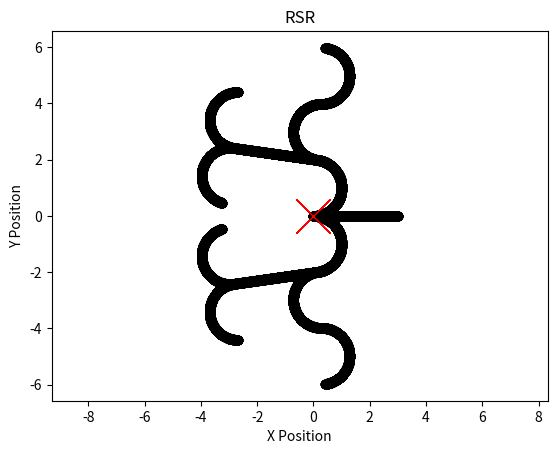

Write the Python code that produced this figure.
# See planning.cs.uiuc.edu chapter 15.3.1(Dubins Curves) for reference material
import math
import numpy as np
import matplotlib.pyplot as plt
from scipy.io import savemat

class DubinsCar:

    def __init__(self, initialState, velocity, inputRange, dt=1.0/10000.0):

        self.state = {}
        self.state['x'] = initialState[0] 
        self.state['y'] = initialState[1] 
        self.state['theta'] = initialState[2] 
        self.velocity = velocity
        self.dt = dt
        self.umin = inputRange[0]
        self.umax = inputRange[1]

    # update car positional state info
    def step(self, u):

        u = self._clip(u, self.umin, self.umax)
        self.state['x'] += self.velocity * math.cos(self.state['theta']) * self.dt
        self.state['y'] += self.velocity * math.sin(self.state['theta']) * self.dt
        self.state['theta'] += u * self.dt
        self.state['theta'] %= (2.0 * math.pi)

        return self.state

    # helper function keeps control variable in allowable range
    def _clip(self, value, minimum, maximum):

        if value > maximum:
            value = maximum
        elif value < minimum:
            value = minimum

        return value

def get_control_input(dubinsPrimitive):

    controlInput = None
    if dubinsPrimitive == 'S':
        controlInput = 0.0
    elif dubinsPrimitive == 'L':
        controlInput = 1.0
    elif dubinsPrimitive == 'R':
        controlInput = -1.0
    else:
        print('unknown dubins primitive supplied: ' + dubinsPrimitive)
        exit(-1)

    return controlInput

def test_dubins_car(dubinsCarModel, testCase):

    # path state history
    path = {'x': [], 'y': [], 'theta': []}

    # iterate through each primitive in word
    for dubinsPrimitive in testCase:

        # set control variable based on right, straight or left direction
        controlInput = get_control_input(dubinsPrimitive) 
        numSteps = 3000 

        # simulate car path
        for i in range(numSteps):
            state = dubinsCarModel.step(controlInput)
            path['x'].append(state['x'])
            path['y'].append(state['y'])
            path['theta'].append(state['theta'])

    return path

def plot_path(path, testCase):

    plt.plot(path['x'], path['y'], 'o', color='black') # car path
    plt.plot(0.0, 0.0, 'x', color='red', markersize=25)# car origin
    plt.title(testCase)
    plt.xlabel('X Position')
    plt.ylabel('Y Position')
    plt.axis("equal")
    plt.show()

def dubins_car_simulation(testCase = "S"):

    # big U is the interval of possible control variable(angular velocity) values
    # see equation 15.43 for details
    maxSteeringAngle = math.pi / 2.0
    U = [-1.0 * math.tan(maxSteeringAngle), math.tan(maxSteeringAngle)]

    # instantiate car model
    initialState = [0.0, 0.0, 0.0]
    dubinsCarModel = DubinsCar(initialState, velocity = 1.0, inputRange = U, dt=0.001)

    # test dubins car for this primitive
    path = test_dubins_car(dubinsCarModel, testCase)

    # show path of car
    plot_path(path, testCase)

    # save path to mat file
    # savemat('./saved-paths/dubins_path_{}.mat'.format(testCase), path)

if __name__ == "__main__":

    dubins_car_simulation('S')
    dubins_car_simulation('R')
    dubins_car_simulation('L')
    dubins_car_simulation('LRL')
    dubins_car_simulation('RLR')
    dubins_car_simulation('LSL')
    dubins_car_simulation('LSR')
    dubins_car_simulation('RSL')
    dubins_car_simulation('RSR')
